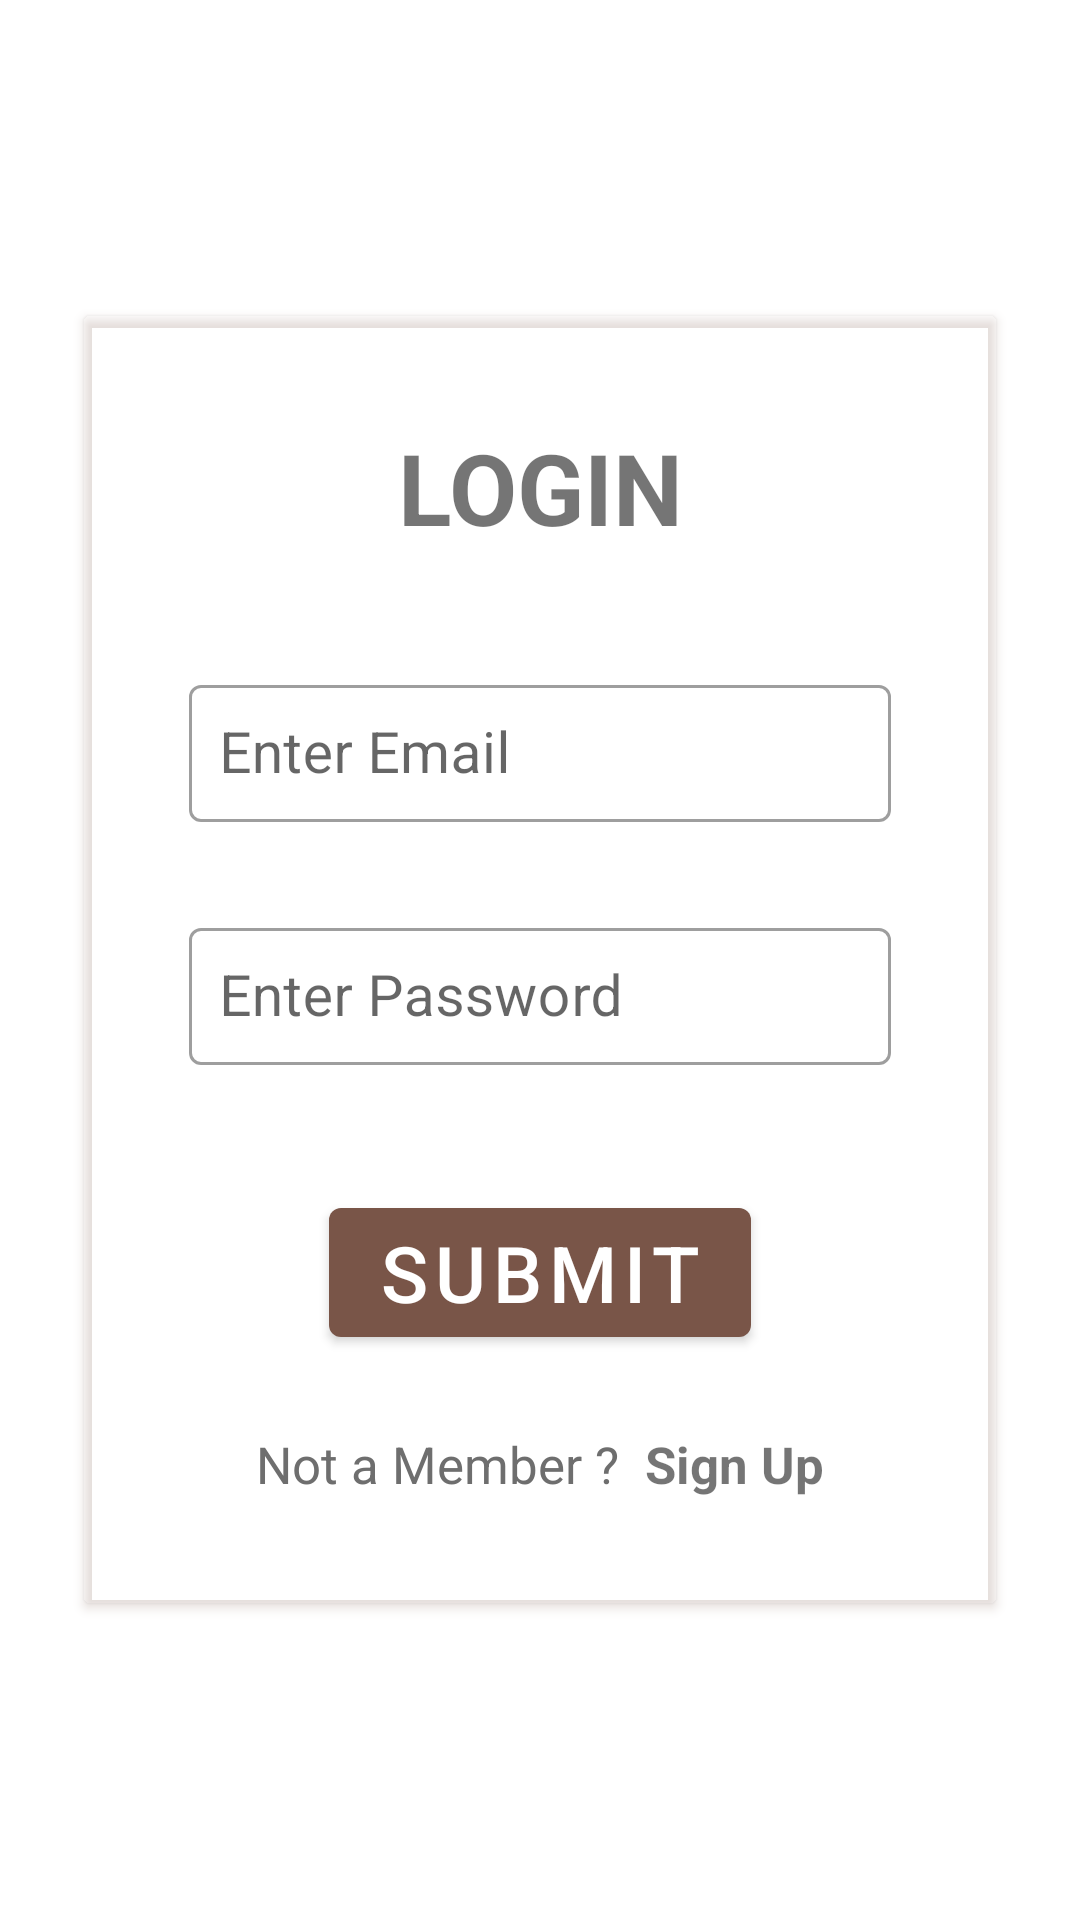

The Android layout XML behind this screen, and the referenced resources:
<!-- AndroidManifest.xml: application theme Theme.VMMS -->
<!-- res/layout/activity_main.xml -->
<?xml version="1.0" encoding="utf-8"?>
<ScrollView xmlns:android="http://schemas.android.com/apk/res/android"
    xmlns:app="http://schemas.android.com/apk/res-auto"
    xmlns:tools="http://schemas.android.com/tools"
    android:layout_width="match_parent"
    android:layout_height="match_parent"
    tools:context=".MainActivity">

    <LinearLayout
        android:layout_width="match_parent"
        android:layout_height="wrap_content"
        android:layout_gravity="center"
        android:orientation="vertical">

        <androidx.cardview.widget.CardView
            android:layout_width="match_parent"
            android:layout_margin="28sp"
            android:layout_height="wrap_content"
            android:outlineSpotShadowColor="?attr/colorPrimary"
            android:backgroundTint="@android:color/transparent">

            <LinearLayout
                android:layout_width="match_parent"
                android:layout_height="wrap_content"
                android:padding="35sp"
                android:orientation="vertical">

                <TextView
                    android:layout_width="match_parent"
                    android:layout_height="wrap_content"
                    android:text="LOGIN"
                    android:layout_marginBottom="30sp"
                    android:gravity="center"
                    android:textStyle="bold"
                    android:textSize="33sp"/>

                <com.google.android.material.textfield.TextInputLayout
                    android:layout_width="match_parent"
                    android:layout_height="wrap_content"
                    app:hintTextAppearance="?attr/colorOnPrimary"
                    app:errorEnabled="true"
                    android:layout_marginTop="12sp"
                    app:endIconMode="clear_text"
                    app:startIconDrawable="@drawable/ic_baseline_email"
                    app:passwordToggleEnabled="true"
                    style="@style/Widget.MaterialComponents.TextInputLayout.OutlinedBox">

                    <com.google.android.material.textfield.TextInputEditText
                        android:id="@+id/sEmail"
                        android:layout_width="match_parent"
                        android:layout_height="wrap_content"
                        android:hint="Enter Email"
                        android:inputType="textEmailAddress"
                        android:padding="10sp"
                        android:textCursorDrawable="@null"
                        android:textSize="19sp"
                        tools:ignore="TouchTargetSizeCheck" />

                </com.google.android.material.textfield.TextInputLayout>

                <com.google.android.material.textfield.TextInputLayout
                    android:layout_width="match_parent"
                    android:layout_height="wrap_content"
                    app:hintTextAppearance="?attr/colorOnPrimary"
                    app:errorEnabled="true"
                    android:layout_marginTop="12sp"
                    app:endIconMode="password_toggle"
                    app:startIconDrawable="@drawable/ic_baseline_pwd"
                    app:passwordToggleEnabled="true"
                    style="@style/Widget.MaterialComponents.TextInputLayout.OutlinedBox">

                    <com.google.android.material.textfield.TextInputEditText
                        android:id="@+id/sPassword"
                        android:layout_width="match_parent"
                        android:layout_height="wrap_content"
                        android:hint="Enter Password"
                        android:inputType="textPassword"
                        android:padding="10sp"
                        android:textCursorDrawable="@null"
                        android:textSize="19sp"
                        tools:ignore="TouchTargetSizeCheck" />

                </com.google.android.material.textfield.TextInputLayout>

                <com.google.android.material.button.MaterialButton
                    android:id="@+id/btnsLogin"
                    android:layout_width="wrap_content"
                    android:layout_height="wrap_content"
                    android:textSize="26sp"
                    android:layout_gravity="center"
                    android:layout_marginTop="20sp"
                    android:text="SUBMIT"/>

                <LinearLayout
                    android:layout_width="wrap_content"
                    android:layout_height="wrap_content"
                    android:layout_gravity="center"
                    android:orientation="horizontal">

                    <TextView
                        android:layout_width="match_parent"
                        android:layout_height="wrap_content"
                        android:layout_marginTop="25sp"
                        android:text="Not a Member ?  "
                        android:gravity="start"
                        android:textSize="17sp"
                        android:textColor="#6e6e6e"/>

                    <TextView
                        android:id="@+id/txtSignUp"
                        android:layout_width="match_parent"
                        android:layout_height="wrap_content"
                        android:layout_marginTop="25sp"
                        android:text="Sign Up"
                        android:textSize="17sp"
                        android:textStyle="bold"
                        android:gravity="start"/>

                </LinearLayout>

            </LinearLayout>

        </androidx.cardview.widget.CardView>

    </LinearLayout>

</ScrollView>
<!-- resources referenced by this layout -->
<resources>
  <style name="Theme.VMMS" parent="Theme.MaterialComponents.DayNight.DarkActionBar">
          
          <item name="colorPrimary">@color/purple_500</item>
          <item name="colorPrimaryVariant">@color/purple_700</item>
          <item name="colorOnPrimary">@color/white</item>
          
          <item name="colorSecondary">@color/teal_200</item>
          <item name="colorSecondaryVariant">@color/teal_700</item>
          <item name="colorOnSecondary">@color/black</item>
          
          <item name="android:statusBarColor" tools:targetApi="l">?attr/colorPrimaryVariant</item>
          
      </style>
  <color name="purple_500">#795548</color>
  <color name="purple_700">#5D4037</color>
  <color name="white">#FFFFFFFF</color>
  <color name="teal_200">#212121</color>
  <color name="teal_700">#757575</color>
  <color name="black">#FF000000</color>
</resources>
